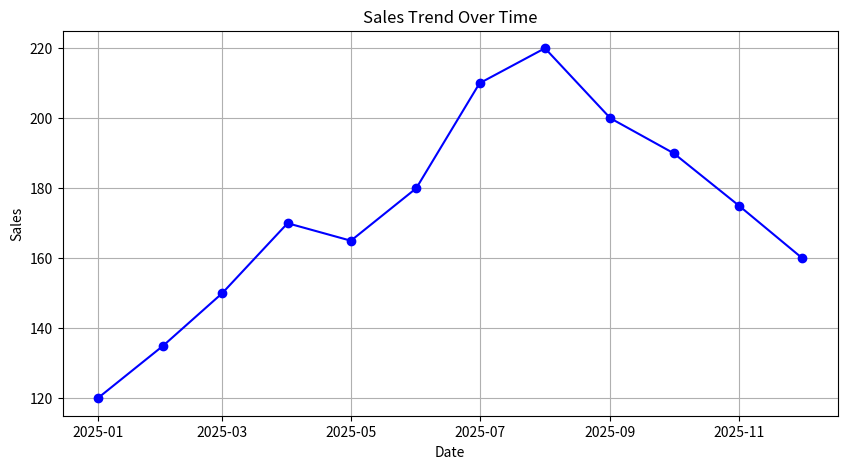
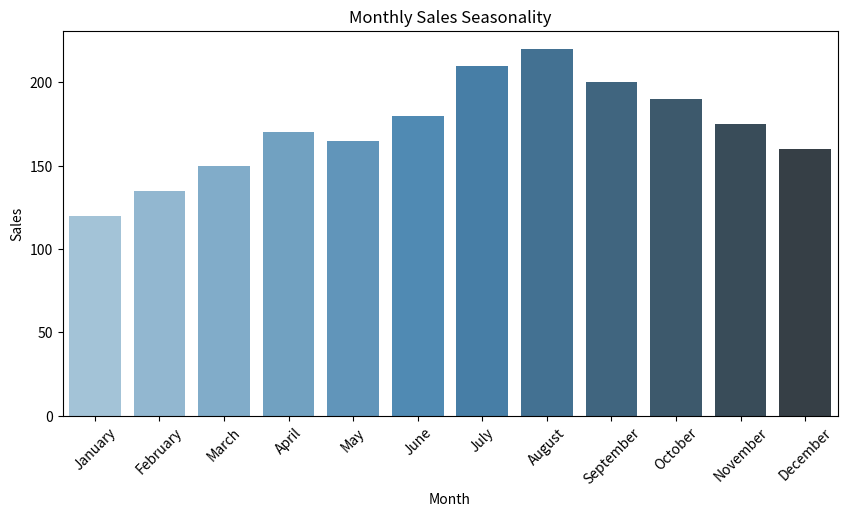

Write the Python code that produced these figures, in order.
import pandas as pd
import matplotlib.pyplot as plt
import seaborn as sns


def main():

    # 1. Sample Time Series Dataset
    data = {
        'Date': [
            '2025-01-01', '2025-02-01', '2025-03-01',
            '2025-04-01', '2025-05-01', '2025-06-01',
            '2025-07-01', '2025-08-01', '2025-09-01',
            '2025-10-01', '2025-11-01', '2025-12-01'
        ],
        'Sales': [120, 135, 150, 170, 165, 180, 210, 220, 200, 190, 175, 160]
    }

    # Create DataFrame
    df = pd.DataFrame(data)

    print("Original Dataset")
    print(df)

    # 2. PARSE DATETIME COLUMN
    df['Date'] = pd.to_datetime(df['Date'])
    print("\nDataset after Parsing Date Column:")
    print(df.dtypes)

    # 3. SET DATE AS INDEX
    df.set_index('Date', inplace=True)
    print("\nDataset with Datetime Index:")
    print(df)

    # 4. VISUALIZE TREND
    plt.figure(figsize=(10, 5))
    plt.plot(df.index, df['Sales'], marker='o', color='b', linestyle='-')
    plt.title('Sales Trend Over Time')
    plt.xlabel('Date')
    plt.ylabel('Sales')
    plt.grid(True)
    plt.show()

    # 5. VISUALIZE SEASONALITY
    df['Month'] = df.index.month_name()
    
    plt.figure(figsize=(10, 5))
    sns.barplot(x='Month', y='Sales', data=df, palette='Blues_d')
    plt.title('Monthly Sales Seasonality')
    plt.xlabel('Month')
    plt.ylabel('Sales')
    plt.xticks(rotation=45)
    plt.show()


if __name__ == "__main__":
    main()
  
